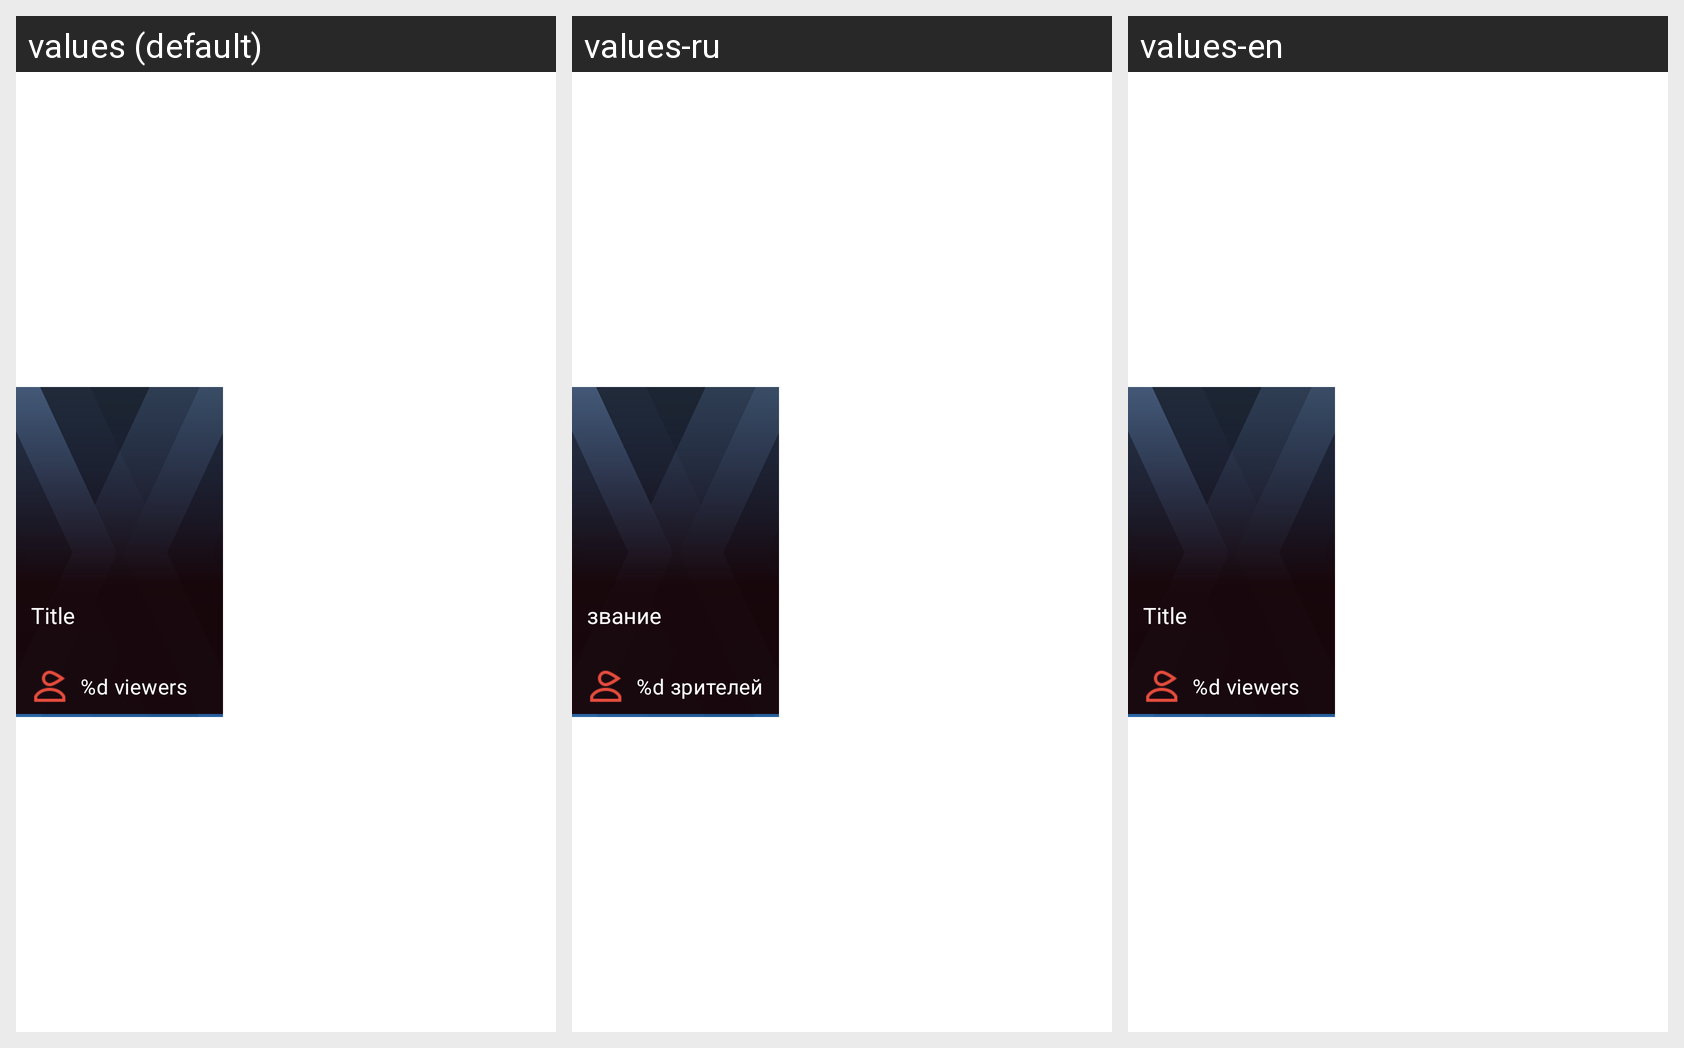

Translations of the strings shown on this Android screen, per locale in the grid:
Android screen res/layout/single_top_games_list.xml rendered under 3 locales, left to right: values (default), values-ru, values-en. Device: Nexus 5 (rendered at 1080×1920; each locale shown at half size, 540×960, under a caption strip naming it); theme AppTheme.
Strings drawn on this screen, with the default value and each locale's value (text and hints the layout hard-codes, and strings that could not be matched under every locale, appear in the picture but are not listed):

Title
  values: Title
  values-ru: звание
  values-en: Title

viewers
  values: %d viewers
  values-ru: %d зрителей
  values-en: %d viewers
